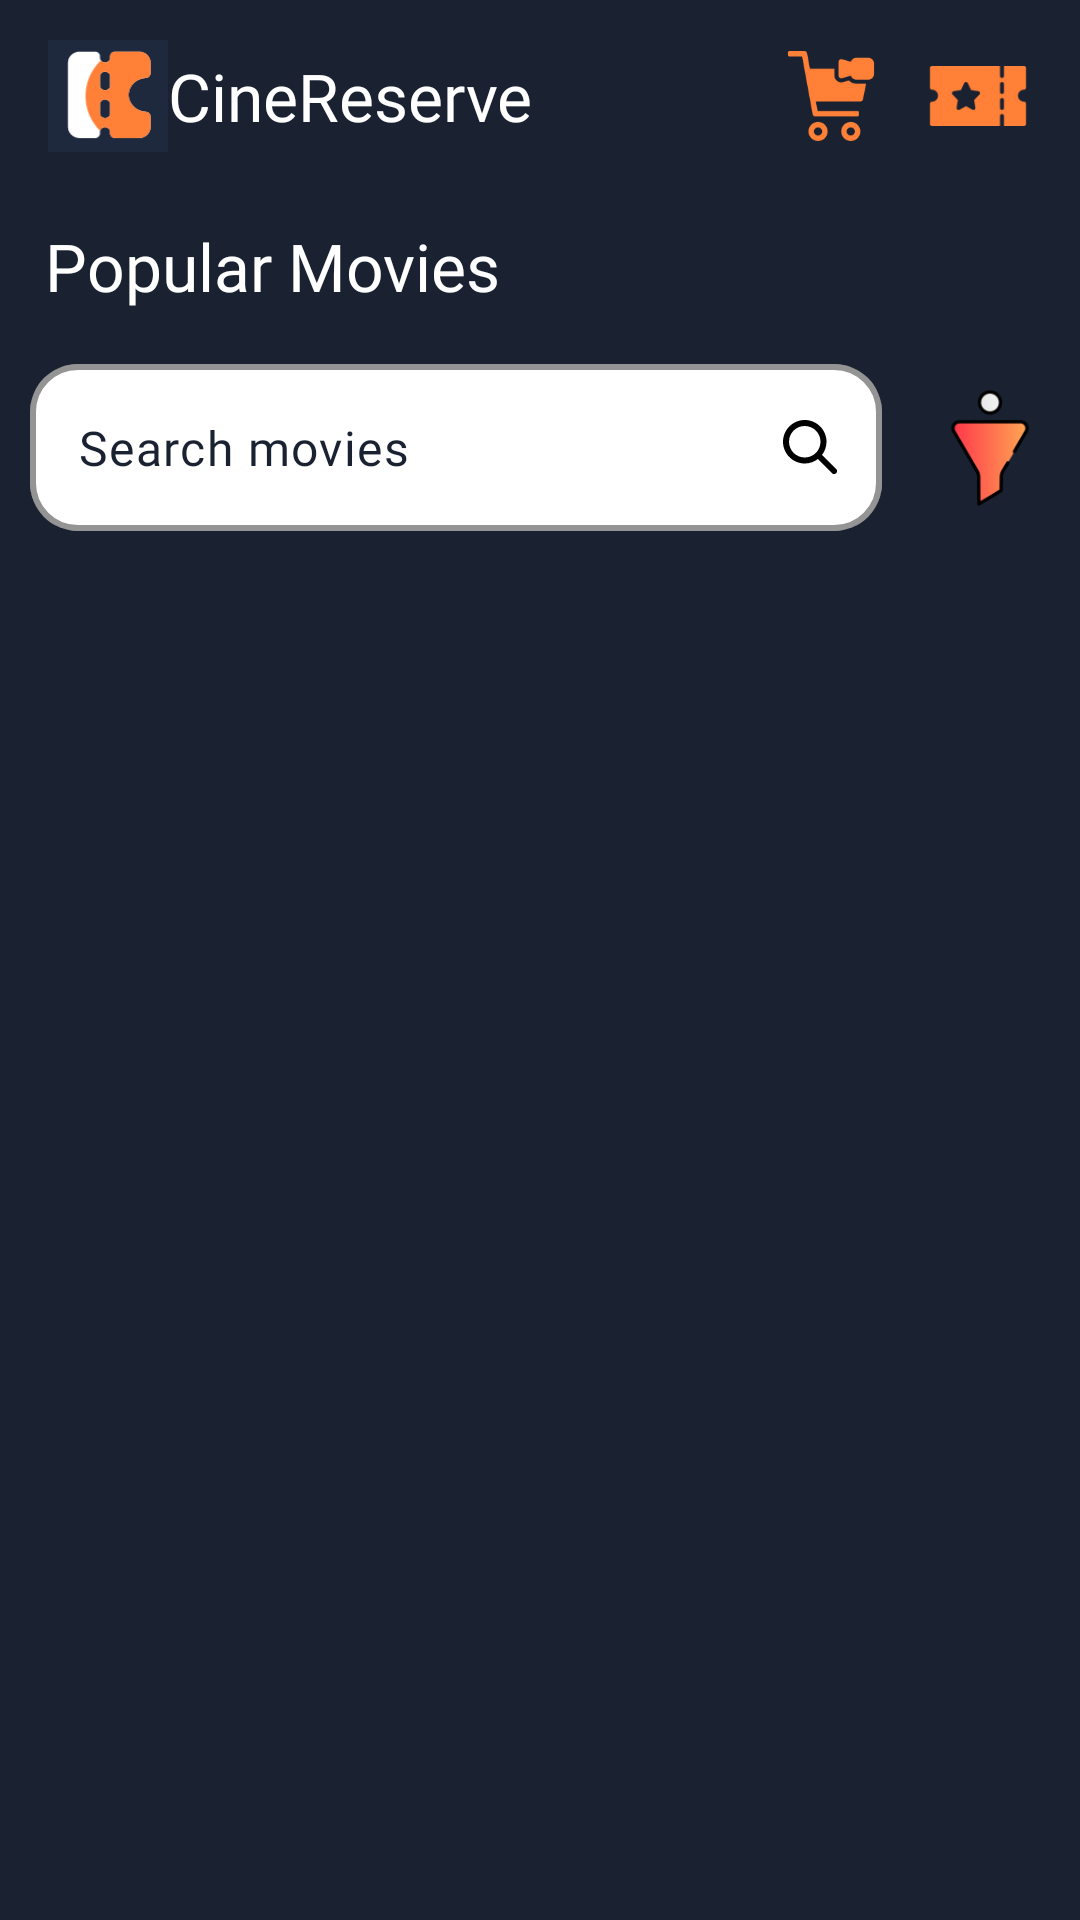

Layout XML and referenced resources for this Android screen:
<!-- AndroidManifest.xml: application theme Theme.CineReserve -->
<!-- res/layout/activity_main.xml -->
<androidx.constraintlayout.widget.ConstraintLayout xmlns:android="http://schemas.android.com/apk/res/android"
    xmlns:app="http://schemas.android.com/apk/res-auto"
    android:id="@+id/main"
    android:layout_width="match_parent"
    android:layout_height="match_parent">

    <include
        android:id="@+id/toolbarMain"
        layout="@layout/toolbar_main" />

    <com.google.android.material.textview.MaterialTextView
        android:id="@+id/tvTitle"
        android:layout_width="match_parent"
        android:layout_height="wrap_content"
        android:layout_marginStart="5dp"
        android:fontFamily="@font/pt_root_ui_bold"
        android:padding="10dp"
        android:text="@string/popular_movies"
        android:textColor="@color/white"
        android:textSize="22sp"
        app:layout_constraintTop_toBottomOf="@id/toolbarMain" />

    <com.google.android.material.textfield.TextInputLayout
        android:id="@+id/searchTextInput"
        android:layout_width="0dp"
        android:layout_height="wrap_content"
        android:layout_marginStart="10dp"
        android:layout_marginTop="8dp"
        android:layout_marginEnd="16dp"
        app:boxBackgroundColor="@android:color/white"
        app:boxBackgroundMode="outline"
        app:boxCornerRadiusBottomEnd="16dp"
        app:boxCornerRadiusBottomStart="16dp"
        app:boxCornerRadiusTopEnd="16dp"
        app:boxCornerRadiusTopStart="16dp"
        app:boxStrokeColor="@color/black"
        app:boxStrokeWidth="2dp"
        app:endIconDrawable="@drawable/ic_search"
        app:endIconMode="custom"
        app:endIconTint="@color/black"
        app:hintEnabled="false"
        app:layout_constraintEnd_toStartOf="@id/sortIcon"
        app:layout_constraintStart_toStartOf="parent"
        app:layout_constraintTop_toBottomOf="@id/tvTitle">

        <com.google.android.material.textfield.TextInputEditText
            android:id="@+id/searchEditText"
            android:layout_width="match_parent"
            android:layout_height="wrap_content"
            android:fontFamily="@font/pt_root_ui_regular"
            android:hint="Search movies"
            android:imeOptions="actionSearch"
            android:inputType="text"
            android:textColor="@color/dark_blue"
            android:textColorHint="@color/dark_blue" />

    </com.google.android.material.textfield.TextInputLayout>


    
    <ImageView
        android:id="@+id/sortIcon"
        android:layout_width="40dp"
        android:layout_height="40dp"
        android:layout_marginEnd="10dp"
        android:contentDescription="Sort"
        android:src="@drawable/ic_sort"
        app:layout_constraintBottom_toBottomOf="@id/searchTextInput"
        app:layout_constraintEnd_toEndOf="parent"
        app:layout_constraintStart_toEndOf="@id/searchTextInput"
        app:layout_constraintTop_toTopOf="@id/searchTextInput" />

    
    <androidx.recyclerview.widget.RecyclerView
        android:id="@+id/moviesRecyclerView"
        android:layout_width="0dp"
        android:layout_height="0dp"
        android:layout_marginTop="15dp"
        android:clipToPadding="false"
        android:padding="8dp"
        app:layoutManager="androidx.recyclerview.widget.StaggeredGridLayoutManager"
        app:layout_constraintBottom_toBottomOf="parent"
        app:layout_constraintEnd_toEndOf="parent"
        app:layout_constraintStart_toStartOf="parent"
        app:layout_constraintTop_toBottomOf="@id/searchTextInput" />

    <ProgressBar
        android:id="@+id/progressBar"
        style="@style/Widget.AppCompat.ProgressBar"
        android:layout_width="60dp"
        android:layout_height="60dp"
        android:layout_gravity="center"
        android:visibility="gone"
        app:layout_constraintBottom_toBottomOf="parent"
        app:layout_constraintEnd_toEndOf="parent"
        app:layout_constraintStart_toStartOf="parent"
        app:layout_constraintTop_toTopOf="parent" />


</androidx.constraintlayout.widget.ConstraintLayout>
<!-- res/layout/toolbar_main.xml (included above) -->
<?xml version="1.0" encoding="utf-8"?>
<androidx.appcompat.widget.Toolbar xmlns:android="http://schemas.android.com/apk/res/android"
    xmlns:app="http://schemas.android.com/apk/res-auto"
    android:id="@+id/customToolbar"
    android:layout_width="match_parent"
    android:layout_height="?attr/actionBarSize"
    android:background="@color/dark_blue"
    android:layout_marginTop="20dp"
    android:elevation="4dp">

    
    <ImageView
        android:id="@+id/toolbarLogo"
        android:layout_width="40dp"
        android:layout_height="40dp"
        android:layout_gravity="start|center_vertical"
        android:src="@drawable/ic_logo" />

    <TextView
        android:id="@+id/toolbarTitle"
        android:layout_width="wrap_content"
        android:layout_height="wrap_content"
        android:layout_gravity="start"
        android:layout_marginStart="15dp"
        android:fontFamily="@font/pt_root_ui_bold"
        android:text="@string/app_name"
        android:textColor="@android:color/white"
        android:textSize="22sp" />

    <ImageView
        android:id="@+id/ivBook"
        android:layout_width="40dp"
        android:layout_height="40dp"
        android:layout_gravity="end|center_vertical"
        android:layout_marginEnd="14dp"
        android:src="@drawable/ic_book" />

    <ImageView
        android:id="@+id/ivCart"
        android:layout_width="30dp"
        android:layout_height="30dp"
        android:layout_gravity="end|center_vertical"
        android:layout_marginEnd="14dp"
        android:src="@drawable/ic_cart" />

</androidx.appcompat.widget.Toolbar>
<!-- resources referenced by this layout -->
<resources>
  <color name="black">#FF000000</color>
  <color name="dark_blue">#1A2232</color>
  <color name="white">#FFFFFFFF</color>
  <!-- drawable ic_book: png bitmap (drawable, 1882 bytes) -->
  <!-- drawable ic_cart: png bitmap (drawable, 3594 bytes) -->
  <!-- drawable ic_logo: vector/xml drawable (drawable, 2399 chars, omitted) -->
  <!-- drawable ic_search (drawable) -->
  <vector xmlns:android="http://schemas.android.com/apk/res/android"
      android:width="40dp"
      android:height="40dp"
      android:viewportWidth="40"
      android:viewportHeight="40">
    <path
        android:pathData="M18.25,11C14.258,11 11,14.258 11,18.25C11,22.242 14.258,25.5 18.25,25.5C19.887,25.5 21.395,24.947 22.61,24.025L27.293,28.707C27.385,28.803 27.496,28.88 27.618,28.932C27.74,28.985 27.871,29.013 28.004,29.014C28.137,29.016 28.269,28.991 28.392,28.94C28.516,28.89 28.628,28.816 28.722,28.722C28.816,28.628 28.89,28.516 28.94,28.392C28.991,28.269 29.016,28.137 29.014,28.004C29.013,27.871 28.985,27.74 28.932,27.618C28.88,27.496 28.803,27.385 28.707,27.293L24.025,22.61C24.947,21.395 25.5,19.887 25.5,18.25C25.5,14.258 22.242,11 18.25,11ZM18.25,13C21.161,13 23.5,15.339 23.5,18.25C23.5,19.648 22.957,20.91 22.074,21.849C21.988,21.911 21.913,21.986 21.851,22.072C20.912,22.956 19.649,23.5 18.25,23.5C15.339,23.5 13,21.161 13,18.25C13,15.339 15.339,13 18.25,13Z"
        android:fillColor="#637394"/>
  </vector>
  <!-- drawable ic_sort: png bitmap (drawable, 3666 bytes) -->
  <string name="app_name">CineReserve</string>
  <string name="popular_movies">Popular Movies</string>
  <style name="Theme.CineReserve" parent="Base.Theme.CineReserve">
          <item name="colorPrimary">@color/colorPrimary</item>
          <item name="colorPrimaryContainer">@color/dark_blue</item>
          <item name="android:windowBackground">@color/dark_blue</item>
          <item name="android:windowFullscreen">false</item>
          <item name="android:statusBarColor">@android:color/transparent</item>
          <item name="android:navigationBarColor">@android:color/transparent</item>
  
          
          <item name="android:textColorPrimary">@android:color/white</item>
          <item name="android:textColor">@android:color/white</item>
          <item name="android:textColorSecondary">@android:color/white</item>
  
          
          <item name="android:windowLightStatusBar">false</item>
      </style>
  <style name="Base.Theme.CineReserve" parent="Theme.Material3.DayNight.NoActionBar">
          
          
      </style>
  <color name="colorPrimary">#FF8036</color>
</resources>
